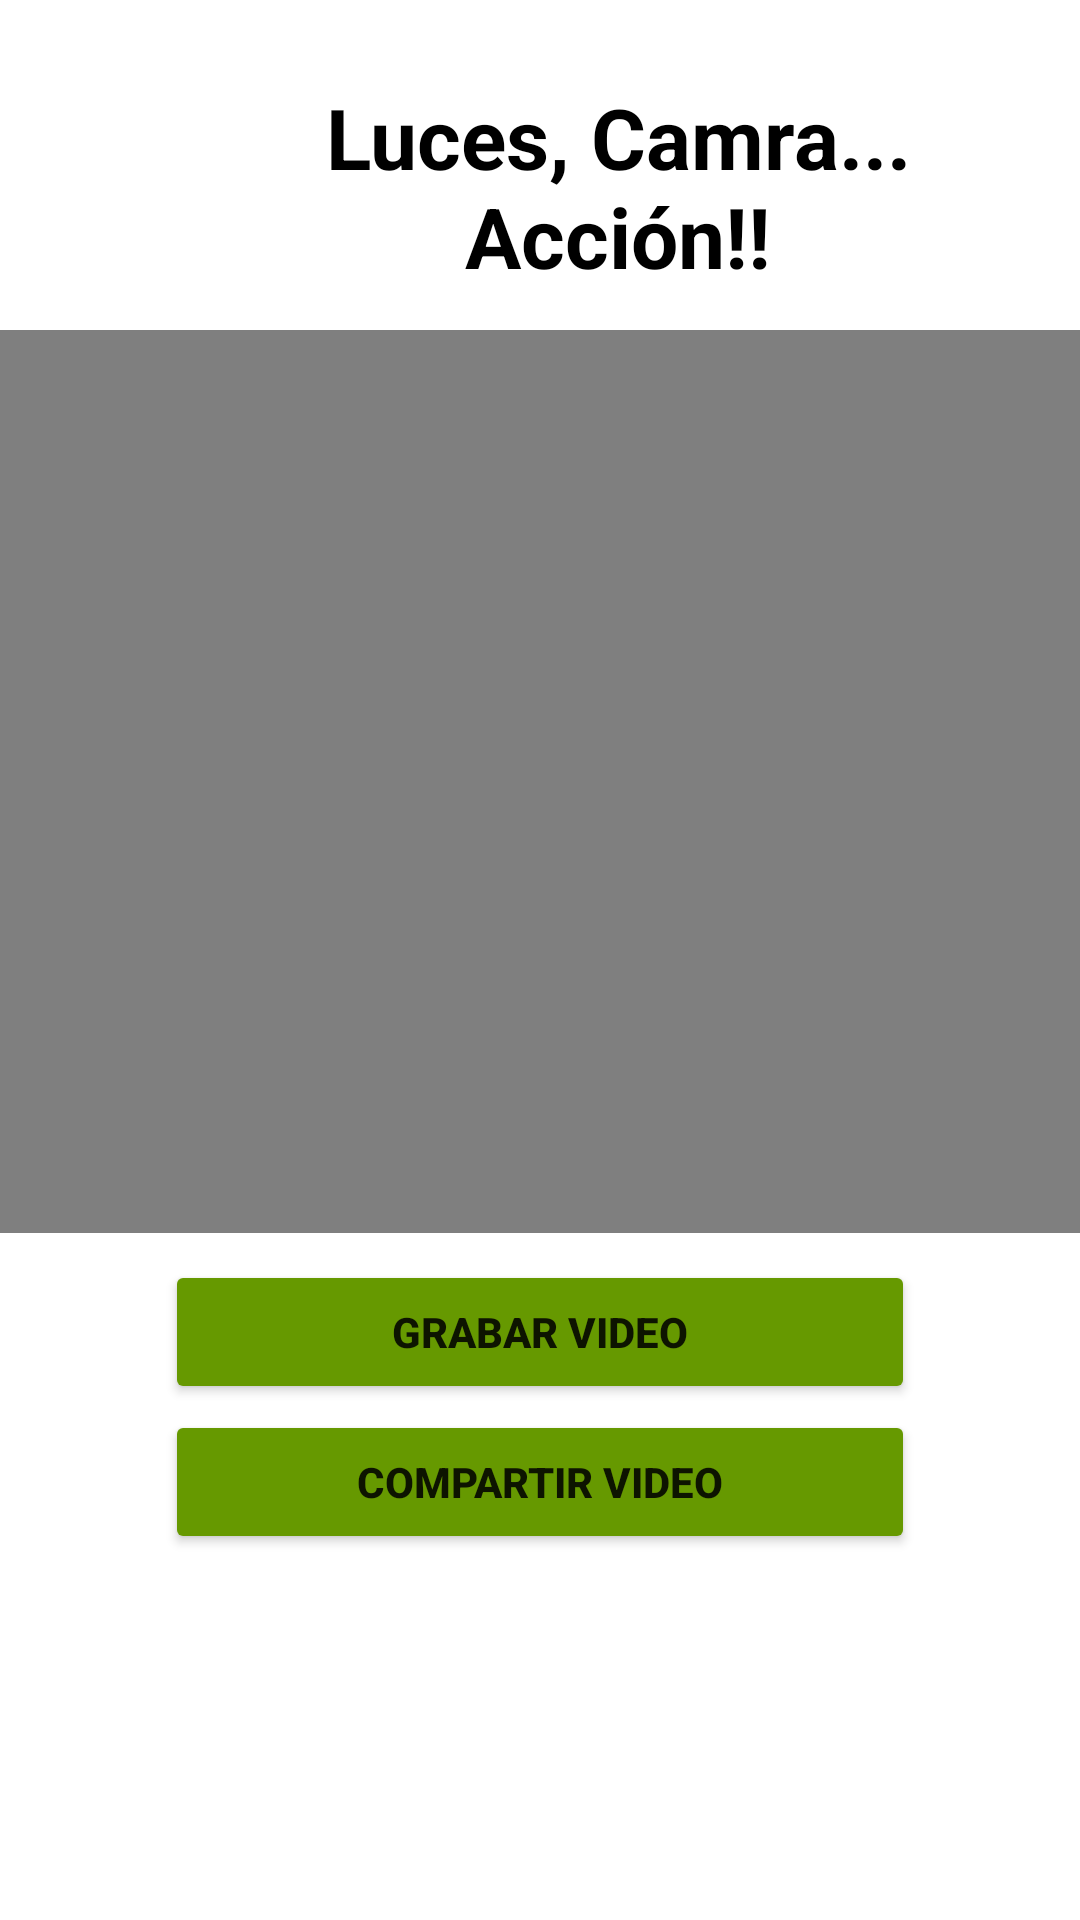

This screen was rendered from an Android layout file. Write that file and the resources it references.
<!-- AndroidManifest.xml: application theme Theme.CamAudioapp -->
<!-- res/layout/activity_video.xml -->
<?xml version="1.0" encoding="utf-8"?>
<RelativeLayout
    xmlns:android="http://schemas.android.com/apk/res/android"
    xmlns:app="http://schemas.android.com/apk/res-auto"
    xmlns:tools="http://schemas.android.com/tools"
    android:layout_width="match_parent"
    android:layout_height="match_parent"
    android:orientation="vertical"
    tools:context=".VideoActivity">

    <FrameLayout
        android:layout_width="match_parent"
        android:layout_height="wrap_content">
    <TextView
        android:id="@+id/txtVideoAccion"
        android:layout_width="300dp"
        android:layout_height="wrap_content"
        android:layout_alignParentStart="true"
        android:layout_alignParentTop="true"
        android:layout_alignParentEnd="true"
        android:layout_marginStart="56dp"
        android:layout_marginTop="27dp"
        android:layout_marginEnd="55dp"
        android:fontFamily="sans-serif"
        android:gravity="center_horizontal"
        android:text="Luces, Camra... Acción!!"
        android:textColor="@color/black"
        android:textSize="28sp"
        android:textStyle="bold" />


        <VideoView
            android:id="@+id/VideoViewr"
            android:layout_width="match_parent"
            android:layout_height="301dp"
            android:layout_below="@+id/txtVideoAccion"
            android:layout_alignParentStart="true"
            android:layout_marginStart="-1dp"
            android:layout_marginTop="110dp" />

        <Button
        android:id="@+id/btnVideoRecord"
        android:layout_width="250dp"
        android:layout_height="wrap_content"
        android:layout_below="@+id/VideoViewr"
        android:layout_centerHorizontal="true"
        android:layout_marginTop="420dp"
        android:text="Grabar Video"
            android:layout_gravity="center_horizontal"
        android:textStyle="bold"
        android:backgroundTint="@android:color/holo_green_dark"/>
        <Button
            android:id="@+id/btnShareVid"
            android:layout_width="250dp"
            android:layout_height="wrap_content"
            android:text="Compartir Video"
            android:textStyle="bold"
            android:backgroundTint="@android:color/holo_green_dark"
            android:layout_gravity="center_horizontal"
            android:layout_marginTop="470dp"/>
    </FrameLayout>
</RelativeLayout>
<!-- resources referenced by this layout -->
<resources>
  <style name="Theme.CamAudioapp" parent="Theme.MaterialComponents.DayNight.NoActionBar">
          
          <item name="colorPrimary">@color/purple_500</item>
          <item name="colorPrimaryVariant">@color/purple_700</item>
          <item name="colorOnPrimary">@color/white</item>
          
          <item name="colorSecondary">@color/teal_200</item>
          <item name="colorSecondaryVariant">@color/teal_700</item>
          <item name="colorOnSecondary">@color/black</item>
          
          <item name="android:statusBarColor">?attr/colorPrimaryVariant</item>
          
      </style>
  <!-- not gathered from this repository: default colours our renderer supplied (Android Studio template values) -->
  <color name="purple_500">#FF6200EE</color>
  <color name="purple_700">#FF3700B3</color>
  <color name="teal_200">#FF03DAC5</color>
  <color name="teal_700">#FF018786</color>
  <color name="black">#FF000000</color>
  <color name="white">#FFFFFFFF</color>
</resources>
